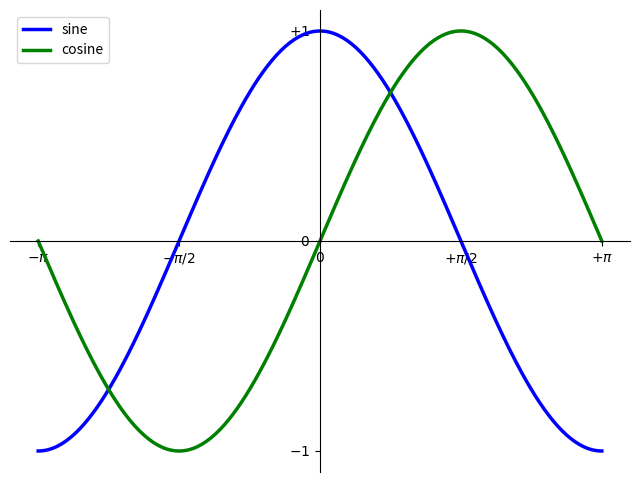

Write Python code to recreate this figure. (Note: this script raises an exception after producing the figure.)
#!/usr/bin/env python
# -*- coding: utf-8 -*-

import numpy as np
import matplotlib.pyplot as plt
from matplotlib.backends.backend_pdf import PdfPages
pp = PdfPages('custom.pdf')
print("Setup Complete")

# Create a figure of size 8x6 inches, 80 dots per inch
plt.figure(figsize=(8, 6), dpi=80)
# Create a new subplot from a grid of 1x1
plt.subplot(1, 1, 1)
X = np.linspace(-np.pi, np.pi, 256)
C, S = np.cos(X), np.sin(X)
plt.plot(X, C, color="blue", linewidth=2.5, linestyle="-",label="sine")
plt.plot(X, S, color="green", linewidth=2.5, linestyle="-",label="cosine")
plt.legend(loc='upper left')
# Set x limits
plt.xlim(X.min() * 1.1, X.max() * 1.1)
# Set x ticks
plt.xticks([-np.pi, -np.pi/2, 0, np.pi/2, np.pi],
[r'$-\pi$', r'$-\pi/2$', r'$0$', r'$+\pi/2$', r'$+\pi$'])
# Set y limits
plt.ylim(C.min() * 1.1, C.max() * 1.1)
# Set y ticks
plt.yticks([-1, 0, +1],
[r'$-1$', r'$0$', r'$+1$'])
# move spine
# gca stands for 'get current axis'
ax = plt.gca()
ax.spines['right'].set_color('none')
ax.spines['top'].set_color('none')
ax.xaxis.set_ticks_position('bottom')
ax.spines['bottom'].set_position(('data',0))
ax.yaxis.set_ticks_position('left')
ax.spines['left'].set_position(('data',0))
# Save figure using 72 dots per inch
plt.savefig("custom.png", dpi=72)
# Show result on screen
plt.show()
pp.savefig()
pp.close()
